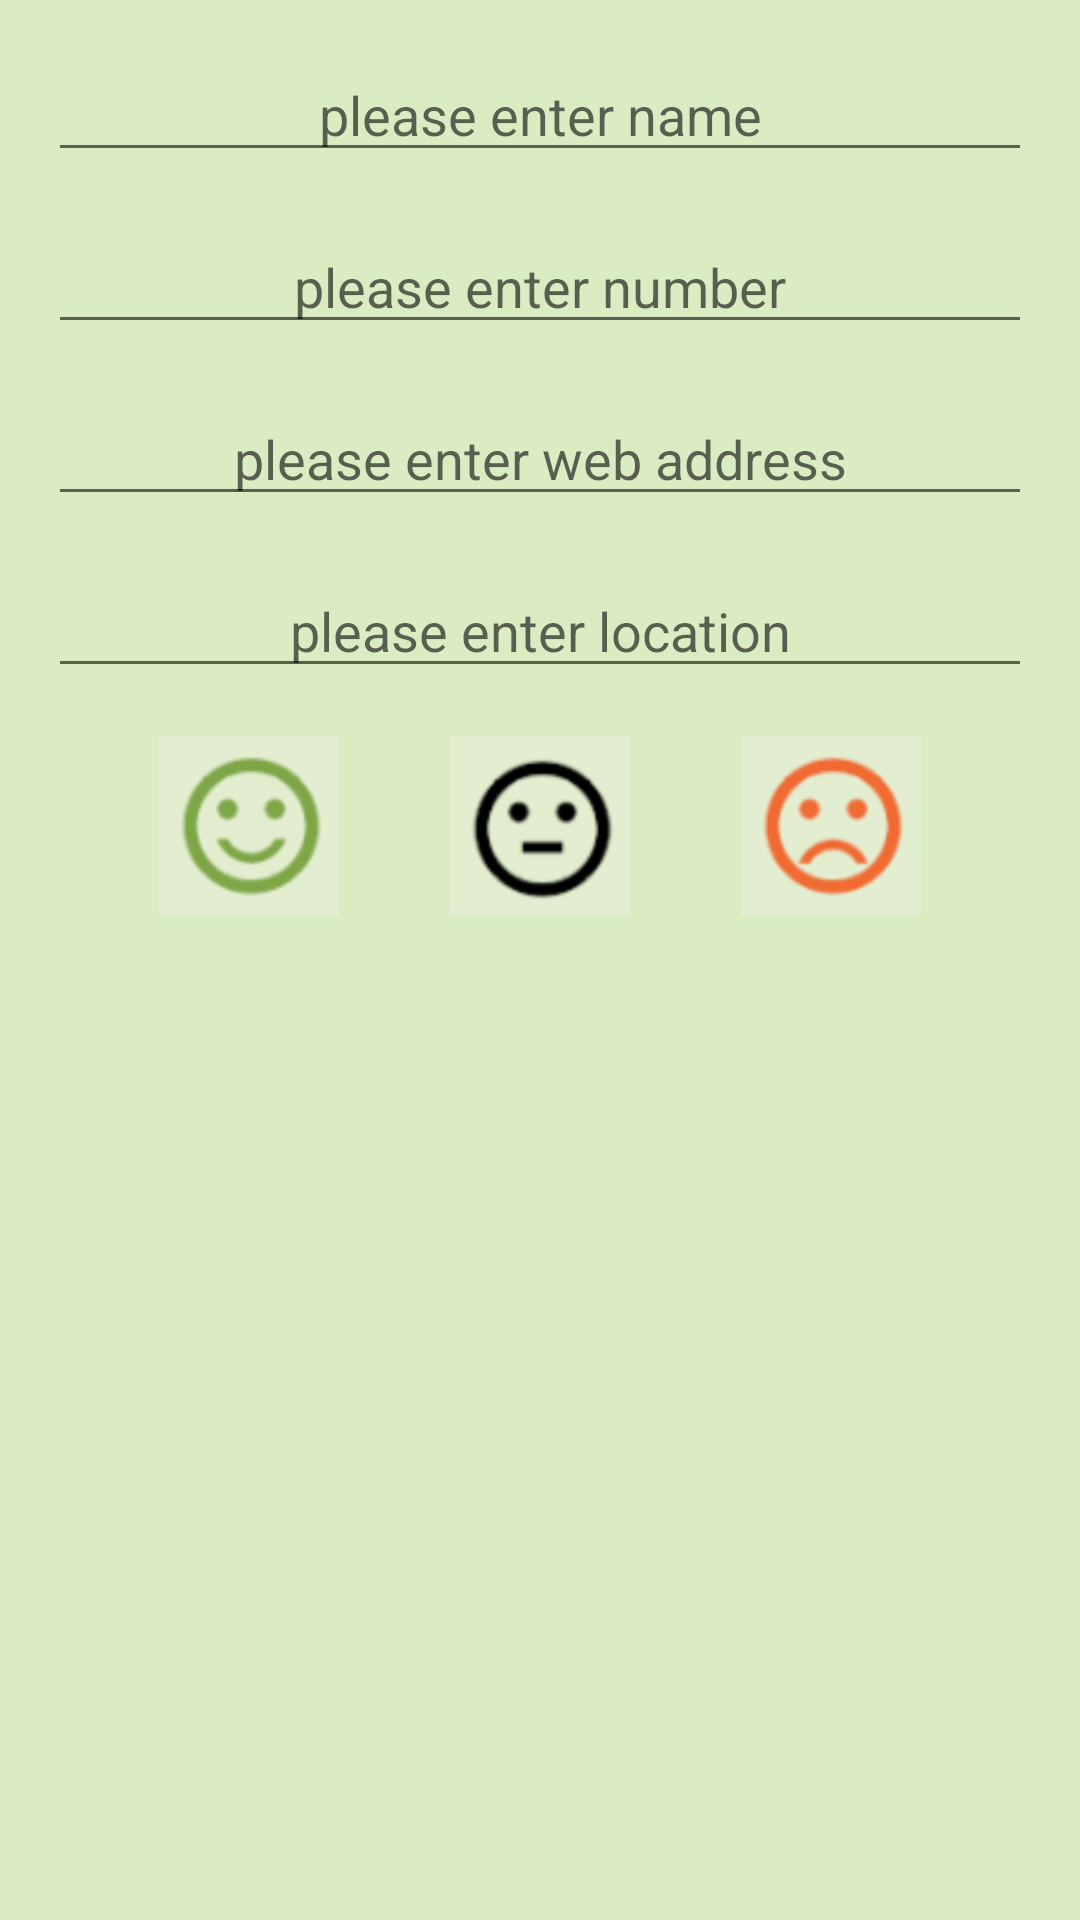

Android layout source for this screen:
<!-- AndroidManifest.xml: application theme Theme.NPUAssignment2 -->
<!-- res/layout/activity_add_contact.xml -->
<?xml version="1.0" encoding="utf-8"?>
<androidx.constraintlayout.widget.ConstraintLayout xmlns:android="http://schemas.android.com/apk/res/android"
    xmlns:app="http://schemas.android.com/apk/res-auto"
    xmlns:tools="http://schemas.android.com/tools"
    android:layout_width="match_parent"
    android:layout_height="match_parent"
    android:background="@color/bg"
    tools:context=".AddContactActivity">

    <EditText
        android:id="@+id/et_name"
        android:layout_width="match_parent"
        android:layout_height="wrap_content"
        android:layout_marginStart="16dp"
        android:layout_marginTop="16dp"
        android:layout_marginEnd="16dp"
        android:gravity="center"
        android:hint="@string/please_enter_name"
        android:textColor="@color/black"
        app:layout_constraintTop_toTopOf="parent" />

    <EditText
        android:id="@+id/et_number"
        android:layout_width="match_parent"
        android:layout_height="wrap_content"
        android:layout_marginStart="16dp"
        android:layout_marginTop="16dp"
        android:layout_marginEnd="16dp"
        android:gravity="center"
        android:hint="@string/please_enter_number"
        android:textColor="@color/black"
        app:layout_constraintTop_toBottomOf="@id/et_name" />

    <EditText
        android:id="@+id/et_web_address"
        android:layout_width="match_parent"
        android:layout_height="wrap_content"
        android:layout_marginStart="16dp"
        android:layout_marginTop="16dp"
        android:layout_marginEnd="16dp"
        android:gravity="center"
        android:hint="@string/please_enter_web_address"
        android:textColor="@color/black"
        app:layout_constraintTop_toBottomOf="@id/et_number" />

    <EditText
        android:id="@+id/et_location"
        android:layout_width="match_parent"
        android:layout_height="wrap_content"
        android:layout_marginStart="16dp"
        android:layout_marginTop="16dp"
        android:layout_marginEnd="16dp"
        android:gravity="center"
        android:hint="@string/please_enter_location"
        android:textColor="@color/black"
        app:layout_constraintTop_toBottomOf="@id/et_web_address" />

    <androidx.constraintlayout.widget.ConstraintLayout
        android:layout_width="match_parent"
        android:layout_height="wrap_content"
        android:layout_margin="16dp"
        android:orientation="horizontal"
        app:layout_constraintTop_toBottomOf="@id/et_location">

        <ImageView
            app:layout_constraintStart_toStartOf="parent"
            app:layout_constraintTop_toTopOf="parent"
            app:layout_constraintEnd_toStartOf="@id/neutral_ic"
            android:id="@+id/positive_ic"
            android:layout_width="60dp"
            android:layout_height="60dp"
            android:src="@drawable/positive_ic" />

        <ImageView
            app:layout_constraintStart_toEndOf="@id/positive_ic"
            app:layout_constraintTop_toTopOf="parent"
            app:layout_constraintEnd_toStartOf="@id/negative_ic"
            android:id="@+id/neutral_ic"
            android:layout_width="60dp"
            android:layout_height="60dp"
            android:src="@drawable/neutral_ic" />

        <ImageView
            app:layout_constraintStart_toEndOf="@id/neutral_ic"
            app:layout_constraintTop_toTopOf="parent"
            app:layout_constraintEnd_toEndOf="parent"
            android:id="@+id/negative_ic"
            android:layout_width="60dp"
            android:layout_height="60dp"
            android:src="@drawable/negative_ic" />

    </androidx.constraintlayout.widget.ConstraintLayout>


</androidx.constraintlayout.widget.ConstraintLayout>
<!-- resources referenced by this layout -->
<resources>
  <color name="bg">#DAEDC2</color>
  <color name="black">#FF000000</color>
  <!-- drawable negative_ic: png bitmap (drawable, 14802 bytes) -->
  <!-- drawable neutral_ic: png bitmap (drawable, 14781 bytes) -->
  <!-- drawable positive_ic: png bitmap (drawable, 14962 bytes) -->
  <string name="please_enter_location">please enter location</string>
  <string name="please_enter_name">please enter name</string>
  <string name="please_enter_number">please enter number</string>
  <string name="please_enter_web_address">please enter web address</string>
  <style name="Theme.NPUAssignment2" parent="Theme.MaterialComponents.DayNight.DarkActionBar">
          
          <item name="colorPrimary">@color/purple_500</item>
          <item name="colorPrimaryVariant">@color/purple_700</item>
          <item name="colorOnPrimary">@color/white</item>
          
          <item name="colorSecondary">@color/teal_200</item>
          <item name="colorSecondaryVariant">@color/teal_700</item>
          <item name="colorOnSecondary">@color/black</item>
          
          <item name="android:statusBarColor" tools:targetApi="l">?attr/colorPrimaryVariant</item>
          
      </style>
  <color name="purple_500">#85C236</color>
  <color name="purple_700">#619C27</color>
  <color name="white">#FFFFFFFF</color>
  <color name="teal_200">#FB541F</color>
  <color name="teal_700">#FF018786</color>
</resources>
